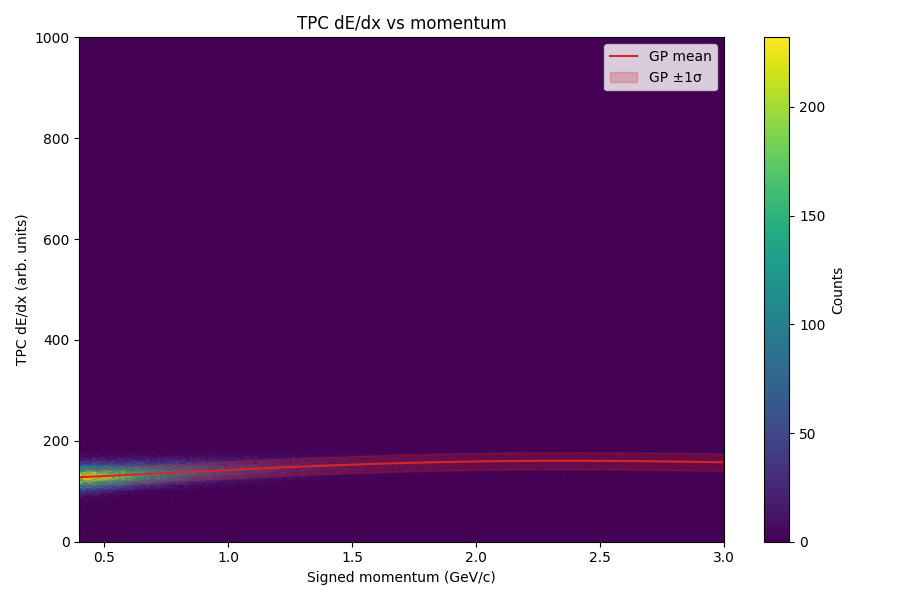

Values plotted in this chart, from the file beside it:
momentum, dedx_mean, dedx_sigma
0.4065, 128, 16.8
0.4195, 128.3, 16.8
0.4325, 128.6, 16.8
0.4455, 128.9, 16.79
0.4585, 129.2, 16.79
0.4715, 129.5, 16.79
0.4845, 129.8, 16.79
0.4975, 130.1, 16.79
0.5105, 130.4, 16.79
0.5235, 130.7, 16.79
0.5365, 131, 16.79
0.5495, 131.3, 16.79
0.5625, 131.6, 16.79
0.5755, 131.9, 16.79
0.5885, 132.2, 16.79
0.6015, 132.6, 16.79
0.6145, 132.9, 16.79
0.6275, 133.2, 16.79
0.6405, 133.5, 16.79
0.6535, 133.8, 16.79
0.6665, 134.1, 16.79
0.6795, 134.5, 16.79
0.6925, 134.8, 16.79
0.7055, 135.1, 16.79
0.7185, 135.4, 16.79
0.7315, 135.7, 16.79
0.7445, 136.1, 16.79
0.7575, 136.4, 16.79
0.7705, 136.7, 16.79
0.7835, 137, 16.79
0.7965, 137.3, 16.79
0.8095, 137.7, 16.79
0.8225, 138, 16.79
0.8355, 138.3, 16.79
0.8485, 138.6, 16.79
0.8615, 138.9, 16.79
0.8745, 139.2, 16.79
0.8875, 139.6, 16.79
0.9005, 139.9, 16.79
0.9135, 140.2, 16.79
0.9265, 140.5, 16.8
0.9395, 140.8, 16.8
0.9525, 141.1, 16.8
0.9655, 141.5, 16.8
0.9785, 141.8, 16.8
0.9915, 142.1, 16.8
1.005, 142.4, 16.8
1.018, 142.7, 16.8
1.03, 143, 16.8
1.043, 143.3, 16.8
1.057, 143.6, 16.8
1.07, 143.9, 16.8
1.083, 144.2, 16.8
1.095, 144.5, 16.8
1.109, 144.8, 16.8
1.122, 145.1, 16.8
1.135, 145.4, 16.8
1.147, 145.7, 16.8
1.161, 146, 16.8
1.174, 146.3, 16.8
... 140 more rows
